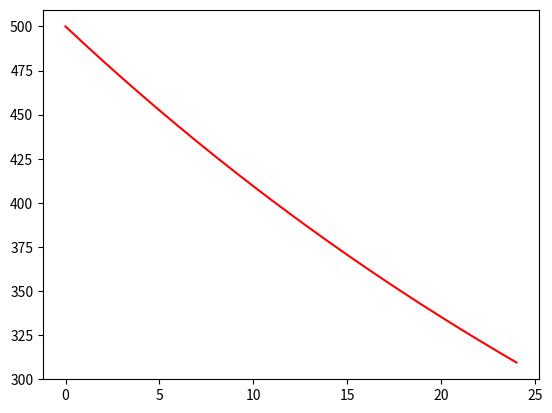

Write the Python code that produced this figure.
import numpy as np
import matplotlib.pyplot as plt
n01 = 1000
n02 = 500
lam1 = 0.01
lam2 = 0.02
def func(n0 , lam , t ):
    return n0*np.exp(-lam*t)
t = np.arange(0,25 , 1)
n1 = func(n01 , lam1 , t )
n2 = func(n02 , lam2 , t )

fig = plt.figure()
plt.subplot(1,2,1)
for i in range(len(t)):
    plt.clf()
    plt.plot(t[ : i+1] , n1[ :i+1] , '^' , color = 'blue')
    plt.pause(0.01)
plt.subplot(1,2,2)
for i in range(len(t)):
    plt.clf()
    plt.plot(t[ :i+1] , n2[:i+1] , color = 'red')
    plt.pause(0.01)
plt.show()



